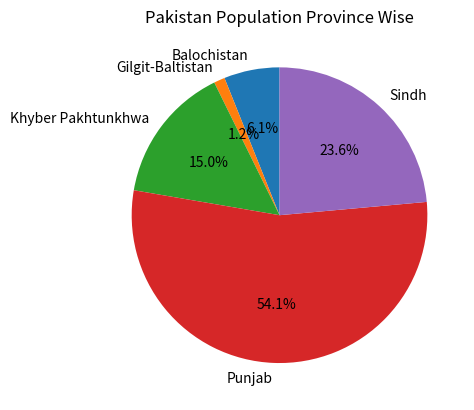

The matplotlib source for this figure:
import matplotlib.pyplot as plt
province_population = [12344408, 2441523, 30523371, 110012442, 47886051]
activities = ['Balochistan', 'Gilgit-Baltistan', 'Khyber Pakhtunkhwa', 'Punjab', 'Sindh']
plt.pie(province_population, labels=activities, startangle=90, autopct='%.1f%%')
plt.title('Pakistan Population Province Wise')
plt.show()